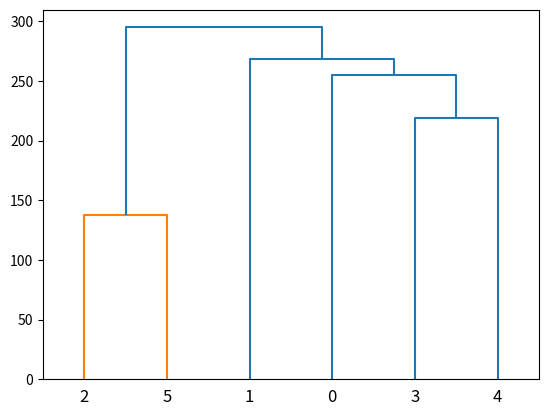

Here is the Python script that generated this plot:
# libraries
from scipy.cluster import hierarchy
import matplotlib.pyplot as plt
import numpy as np

# understandable version
ytdist = [[662], [877], [255], [412], [996], [295], [468], [268],
          [400], [754], [564], [138], [219], [869], [669]]

# ? version
ytdist = np.array([662, 877, 255, 412, 996, 295, 468, 268,
                   400, 754, 564, 138, 219, 869, 669])

# creating dendrogram
Z = hierarchy.linkage(ytdist, 'single')
dn = hierarchy.dendrogram(Z)

# show dendrogram
plt.show()
